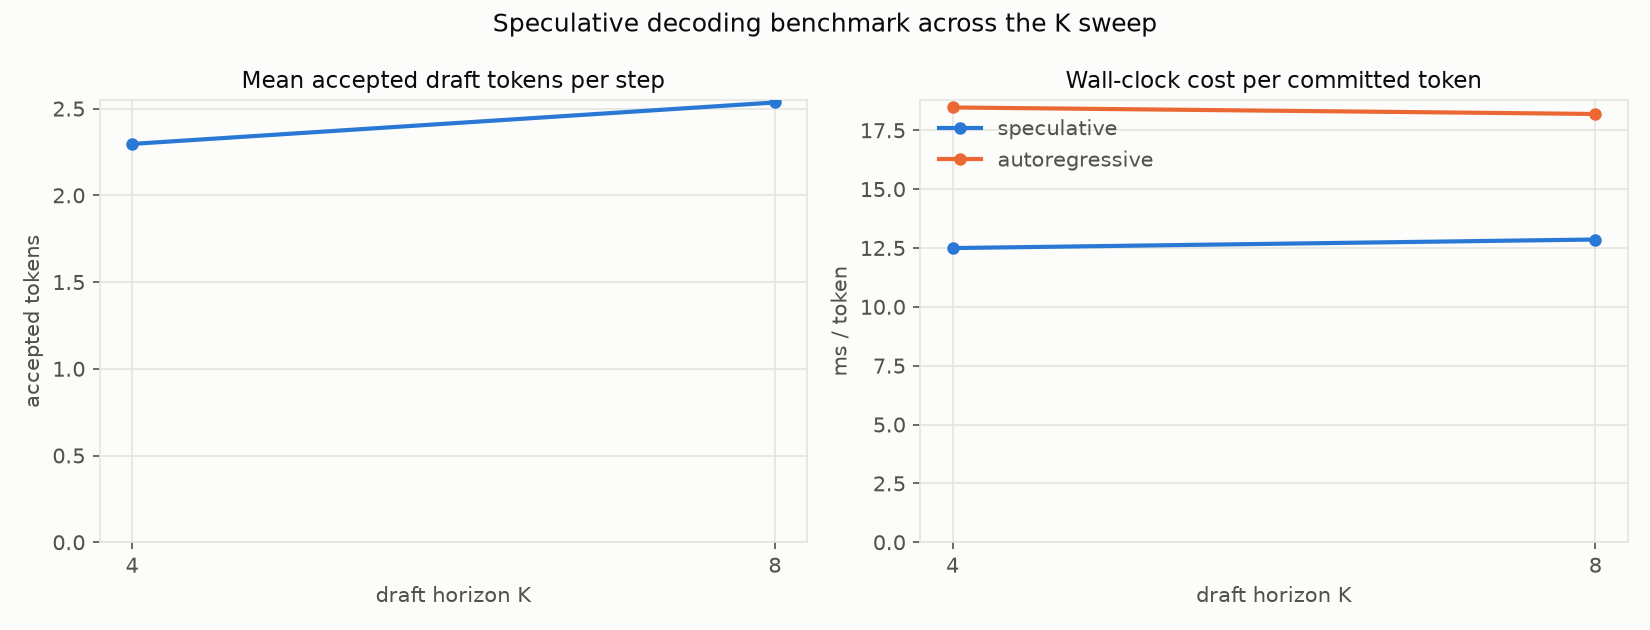

The table this chart was drawn from, first rows:
K, num_nodes, mean_accept_len, tokens_per_step, spec_ms_per_token, ar_ms_per_token, speedup, lossless_vs_ar
4, 256, 2.296, 3.262, 12.5, 18.47, 1.478, NO
8, 256, 2.535, 3.482, 12.86, 18.19, 1.415, NO
